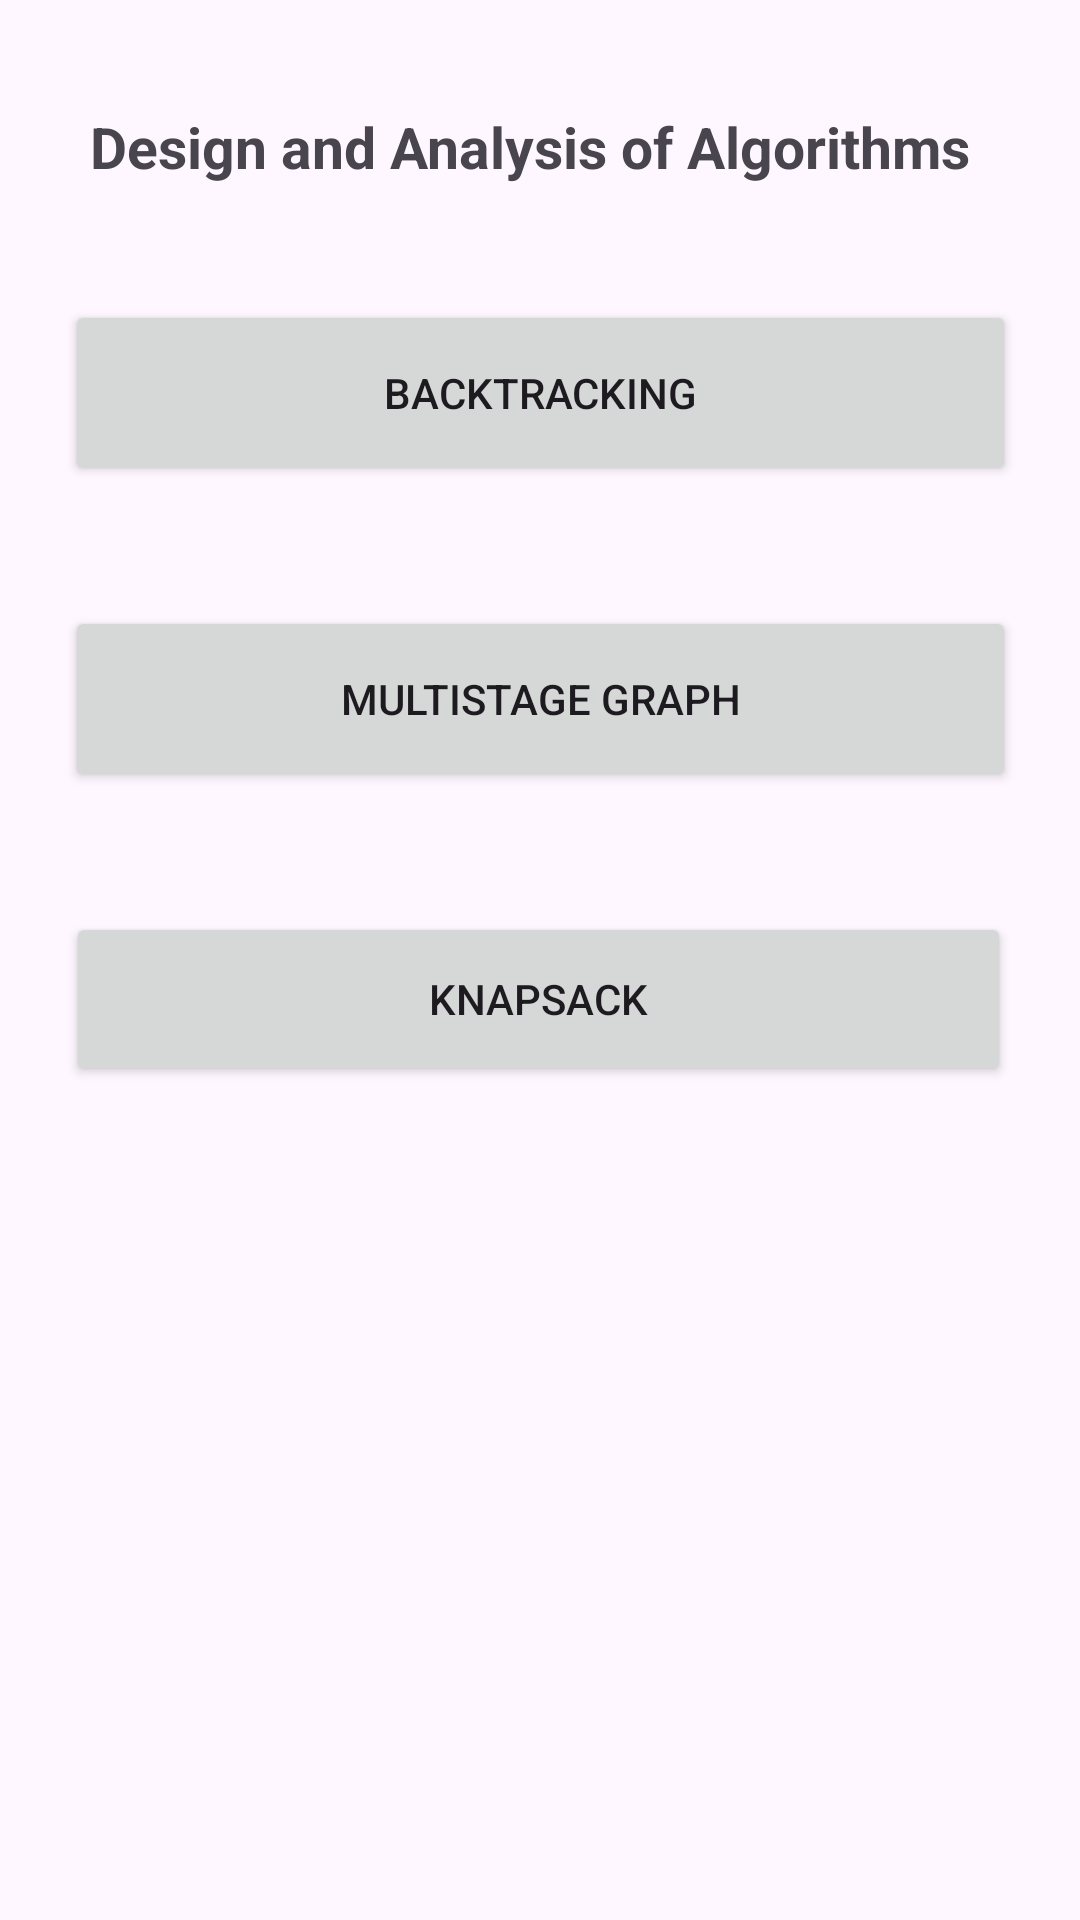

This screen was rendered from an Android layout file. Write that file and the resources it references.
<!-- AndroidManifest.xml: application theme Theme.ResourceMaterials -->
<!-- res/layout/activity_daa_topics.xml -->
<?xml version="1.0" encoding="utf-8"?>
<androidx.constraintlayout.widget.ConstraintLayout xmlns:android="http://schemas.android.com/apk/res/android"
    xmlns:app="http://schemas.android.com/apk/res-auto"
    xmlns:tools="http://schemas.android.com/tools"
    android:layout_width="match_parent"
    android:layout_height="match_parent">

    <Button
        android:id="@+id/backtracking"
        android:layout_width="317dp"
        android:layout_height="62dp"
        android:layout_marginTop="100dp"
        android:text="Backtracking"
        app:layout_constraintEnd_toEndOf="parent"
        app:layout_constraintStart_toStartOf="parent"
        app:layout_constraintTop_toTopOf="parent" />

    <Button
        android:id="@+id/msg"
        android:layout_width="317dp"
        android:layout_height="62dp"
        android:layout_marginTop="40dp"
        android:text="Multistage Graph"
        app:layout_constraintEnd_toEndOf="parent"
        app:layout_constraintStart_toStartOf="parent"
        app:layout_constraintTop_toBottomOf="@+id/backtracking" />

    <Button
        android:id="@+id/knapsack"
        android:layout_width="315dp"
        android:layout_height="58dp"
        android:layout_marginTop="40dp"
        android:text="Knapsack"
        app:layout_constraintEnd_toEndOf="parent"
        app:layout_constraintHorizontal_bias="0.489"
        app:layout_constraintStart_toStartOf="parent"
        app:layout_constraintTop_toBottomOf="@+id/msg" />

    <TextView
        android:id="@+id/textView2"
        android:layout_width="300dp"
        android:layout_height="39dp"
        android:layout_marginTop="36dp"
        android:text="Design and Analysis of Algorithms"
        android:textSize="19sp"
        android:textStyle="bold"
        app:layout_constraintEnd_toEndOf="parent"
        app:layout_constraintStart_toStartOf="parent"
        app:layout_constraintTop_toTopOf="parent" />
</androidx.constraintlayout.widget.ConstraintLayout>
<!-- resources referenced by this layout -->
<resources>
  <style name="Theme.ResourceMaterials" parent="Base.Theme.ResourceMaterials" />
  <style name="Base.Theme.ResourceMaterials" parent="Theme.Material3.DayNight.NoActionBar">
          
          
      </style>
</resources>
